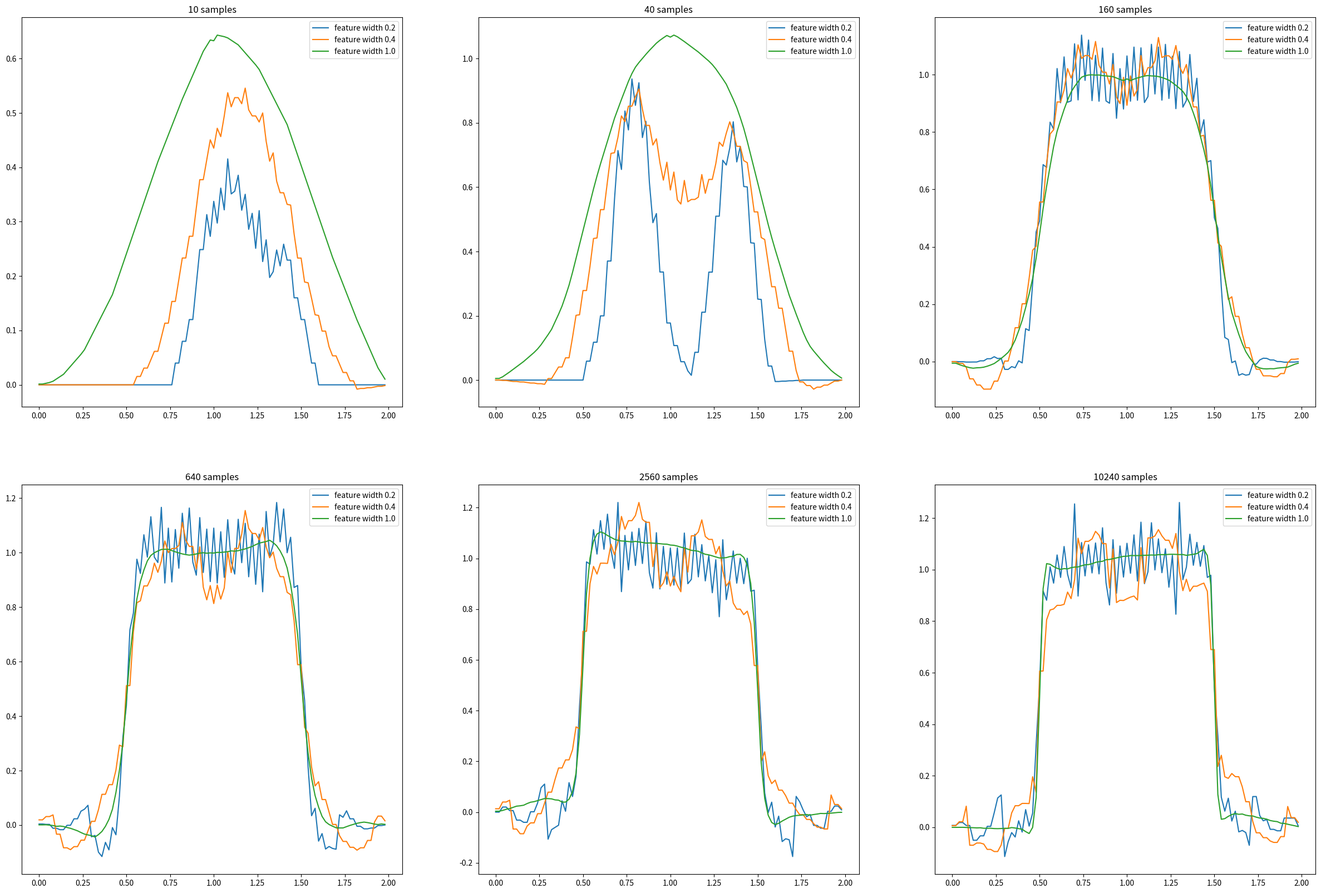

Write Python code to recreate this figure.
# Phần 1: Import các thư viện cần thiết
import numpy as np  # Thư viện cho tính toán số học
import matplotlib
matplotlib.use('Agg')  # Sử dụng backend Agg cho matplotlib (phù hợp cho môi trường không có GUI)
import matplotlib.pyplot as plt  # Thư viện vẽ đồ thị
from tqdm import tqdm  # Thư viện hiển thị thanh tiến trình

# Phần 2: Định nghĩa class Interval để biểu diễn khoảng
class Interval:
    def __init__(self, left, right):
        self.left = left  # Giá trị bắt đầu của khoảng
        self.right = right  # Giá trị kết thúc của khoảng

    def contain(self, x):
        # Kiểm tra xem một điểm có nằm trong khoảng không
        return self.left <= x < self.right

    def size(self):
        # Tính độ dài của khoảng
        return self.right - self.left

# Định nghĩa miền xác định của sóng vuông: [0, 2)
DOMAIN = Interval(0.0, 2.0)

# Phần 3: Định nghĩa hàm sóng vuông
def square_wave(x):
    # Trả về 1 nếu x nằm trong khoảng (0.5, 1.5), ngược lại trả về 0
    if 0.5 < x < 1.5:
        return 1
    return 0

# Phần 4: Hàm lấy mẫu ngẫu nhiên
def sample(n):
    samples = []
    for i in range(0, n):
        x = np.random.uniform(DOMAIN.left, DOMAIN.right)  # Tạo điểm ngẫu nhiên trong miền xác định
        y = square_wave(x)  # Tính giá trị sóng vuông tại điểm đó
        samples.append([x, y])
    return samples

# Phần 5: Class ValueFunction để xấp xỉ hàm
class ValueFunction:
    def __init__(self, feature_width, domain=DOMAIN, alpha=0.2, num_of_features=50):
        self.feature_width = feature_width  # Độ rộng của mỗi đặc trưng
        self.num_of_featrues = num_of_features  # Số lượng đặc trưng
        self.features = []  # Danh sách các khoảng đặc trưng
        self.alpha = alpha  # Hệ số học
        self.domain = domain  # Miền xác định

        # Tạo các khoảng đặc trưng
        step = (domain.size() - feature_width) / (num_of_features - 1)
        left = domain.left
        for i in range(0, num_of_features - 1):
            self.features.append(Interval(left, left + feature_width))
            left += step
        self.features.append(Interval(left, domain.right))

        # Khởi tạo trọng số cho mỗi đặc trưng
        self.weights = np.zeros(num_of_features)

    def get_active_features(self, x):
        # Tìm các đặc trưng đang hoạt động tại điểm x
        active_features = []
        for i in range(0, len(self.features)):
            if self.features[i].contain(x):
                active_features.append(i)
        return active_features

    def value(self, x):
        # Ước tính giá trị tại điểm x
        active_features = self.get_active_features(x)
        return np.sum(self.weights[active_features])

    def update(self, delta, x):
        # Cập nhật trọng số dựa trên sai số
        active_features = self.get_active_features(x)
        delta *= self.alpha / len(active_features)
        for index in active_features:
            self.weights[index] += delta

# Phần 6: Hàm xấp xỉ
def approximate(samples, value_function):
    # Huấn luyện value_function với tập mẫu
    for x, y in samples:
        delta = y - value_function.value(x)  # Tính sai số
        value_function.update(delta, x)  # Cập nhật trọng số

# Phần 7: Hàm vẽ đồ thị
def figure_9_8():
    # Các số lượng mẫu khác nhau để thử nghiệm
    num_of_samples = [10, 40, 160, 640, 2560, 10240]
    # Các độ rộng đặc trưng khác nhau
    feature_widths = [0.2, 0.4, 1.0]
    
    plt.figure(figsize=(30, 20))  # Tạo figure với kích thước lớn
    axis_x = np.arange(DOMAIN.left, DOMAIN.right, 0.02)  # Tạo các điểm x để vẽ
    
    # Vẽ đồ thị cho mỗi số lượng mẫu
    for index, num_of_sample in enumerate(num_of_samples):
        print(num_of_sample, 'samples')
        samples = sample(num_of_sample)
        value_functions = [ValueFunction(feature_width) for feature_width in feature_widths]
        
        plt.subplot(2, 3, index + 1)  # Tạo subplot
        plt.title('%d samples' % (num_of_sample))
        
        # Vẽ đường xấp xỉ cho mỗi độ rộng đặc trưng
        for value_function in value_functions:
            approximate(samples, value_function)
            values = [value_function.value(x) for x in axis_x]
            plt.plot(axis_x, values, label='feature width %.01f' % (value_function.feature_width))
        plt.legend()

    plt.savefig('figure_9_8.png')  # Lưu đồ thị
    plt.close()

# Phần 8: Điểm khởi đầu của chương trình
if __name__ == '__main__':
    figure_9_8()
